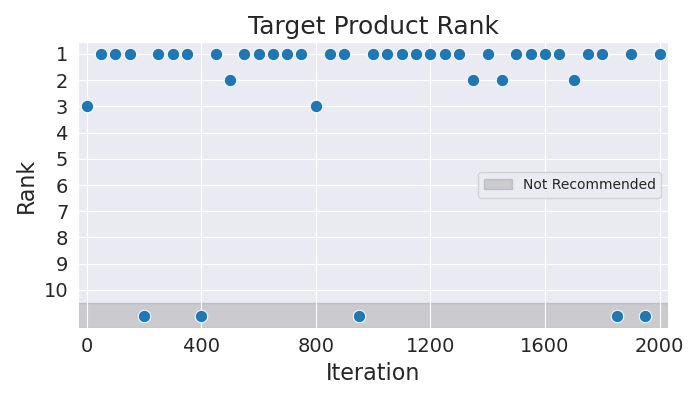

The table this chart was drawn from, first rows:
Iteration, Rank
0, 3
50, 1
100, 1
150, 1
200, 11
250, 1
300, 1
350, 1
400, 11
450, 1
500, 2
550, 1
600, 1
650, 1
700, 1
750, 1
800, 3
850, 1
900, 1
950, 11
1000, 1
1050, 1
1100, 1
1150, 1
1200, 1
1250, 1
1300, 1
1350, 2
1400, 1
1450, 2
1500, 1
1550, 1
1600, 1
1650, 1
1700, 2
1750, 1
1800, 1
1850, 11
1900, 1
1950, 11
2000, 1
